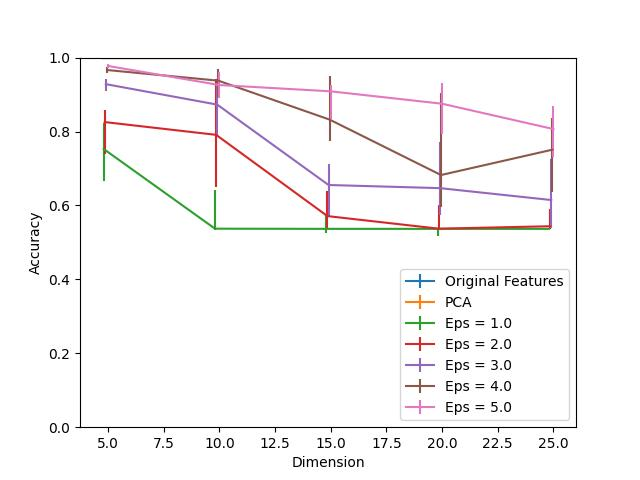

The table this chart was drawn from, first rows:
Dimension, PCA, Eps = 1.0, Eps = 1.0 25, Eps = 1.0 75, Eps = 2.0, Eps = 2.0 25, Eps = 2.0 75, Eps = 3.0, Eps = 3.0 25, Eps = 3.0 75, Eps = 4.0, Eps = 4.0 25, Eps = 4.0 75, Eps = 5.0, Eps = 5.0 25, Eps = 5.0 75, Original Features
5, 0.9986, 0.7527, 0.08747, 0.07139, 0.8255, 0.08747, 0.03215, 0.9281, 0.01844, 0.01324, 0.9664, 0.008983, 0.007565, 0.9773, 0.004728, 0.005201, 1.0
10, 0.9986, 0.5371, 0.003783, 0.1059, 0.791, 0.1404, 0.1522, 0.8728, 0.08227, 0.0591, 0.9376, 0.04492, 0.03026, 0.9258, 0.03546, 0.03499, 1.0
15, 0.9991, 0.5366, 0.01229, 0.03688, 0.5712, 0.03452, 0.06903, 0.6553, 0.087, 0.05579, 0.8322, 0.05863, 0.1191, 0.9087, 0.07612, 0.01797, 1.0
20, 0.9991, 0.5366, 0.02033, 0.001418, 0.5371, 0.0004728, 0.06336, 0.6468, 0.07329, 0.1243, 0.6823, 0.08605, 0.2222, 0.8752, 0.08322, 0.05721, 1.0
25, 0.9991, 0.5366, 0.0, 0.0, 0.5437, 0.007092, 0.04775, 0.6147, 0.07565, 0.1116, 0.7508, 0.1154, 0.08511, 0.8066, 0.07518, 0.06194, 1.0
